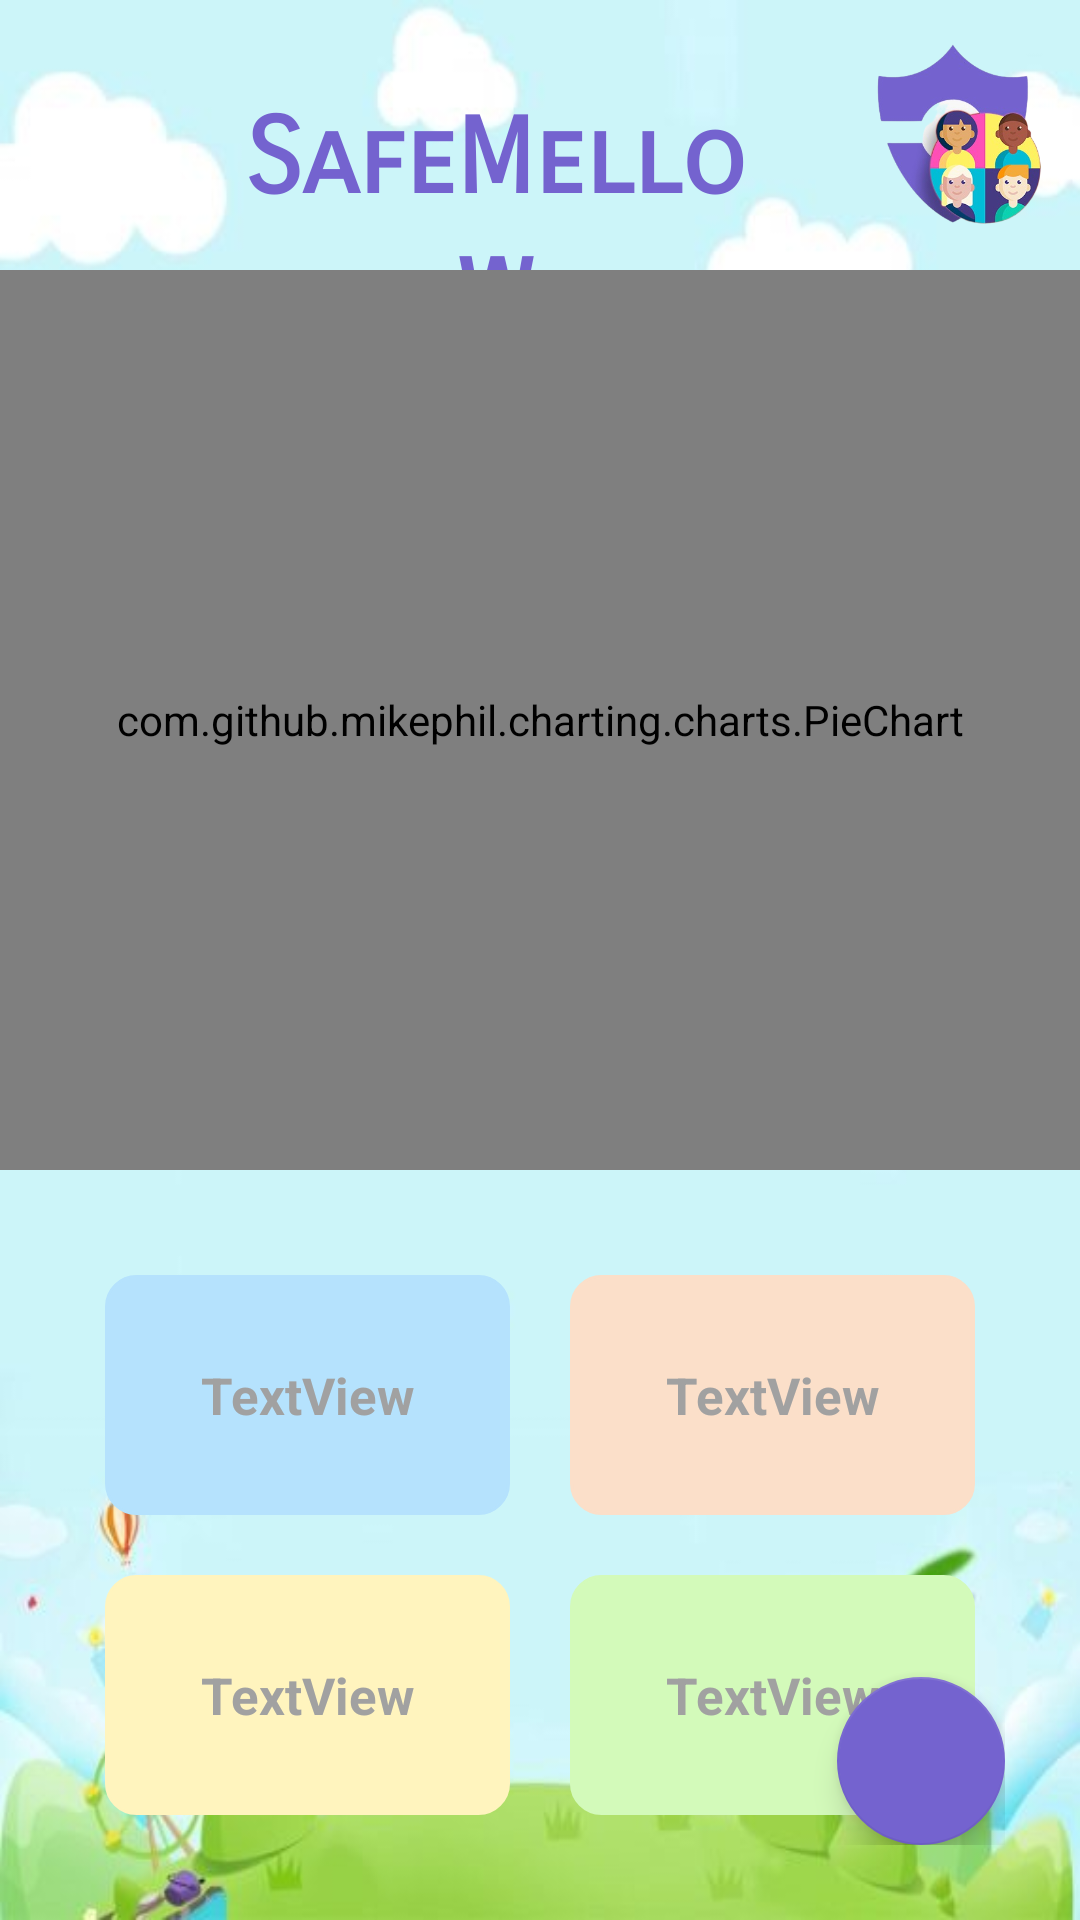

The Android layout XML behind this screen, and the referenced resources:
<!-- AndroidManifest.xml: application theme Theme.Safemellow -->
<!-- res/layout/activity_parent_dash_board.xml -->
<?xml version="1.0" encoding="utf-8"?>
<LinearLayout xmlns:android="http://schemas.android.com/apk/res/android"
    xmlns:app="http://schemas.android.com/apk/res-auto"
    xmlns:tools="http://schemas.android.com/tools"
    android:layout_width="match_parent"
    android:layout_height="match_parent"
    android:orientation="vertical"
    android:background="@drawable/back0"
    tools:context=".parant_views.views.ParentDashBoard">


    <LinearLayout
        android:layout_width="match_parent"
        android:layout_height="90dp"
        android:orientation="horizontal">

        <TextView
            android:id="@+id/textView12"
            android:layout_width="match_parent"
            android:layout_height="90dp"
            android:layout_weight="1"
            android:fontFamily="sans-serif-smallcaps"
            android:includeFontPadding="false"
            android:paddingStart="80dp"
            android:paddingTop="32dp"
            android:paddingEnd="30dp"
            android:shadowColor="#BCBABA"
            android:text="SafeMellow"
            android:textAlignment="center"
            android:textColor="#7463cf"
            android:textSize="35sp"
            android:textStyle="bold" />




        <ImageView
            android:id="@+id/imageView12"
            android:layout_width="80dp"
            android:layout_height="90dp"
            android:layout_gravity="top|right"
            app:srcCompat="@drawable/logo" />


    </LinearLayout>

    <com.github.mikephil.charting.charts.PieChart
        android:id="@+id/chart1"
        android:layout_width="match_parent"
        android:layout_height="300dp">


    </com.github.mikephil.charting.charts.PieChart>

    <RelativeLayout
        android:layout_width="match_parent"
        android:layout_height="match_parent"
        android:padding="25dp">


        <LinearLayout
            android:layout_width="match_parent"
            android:layout_height="wrap_content"
            android:layout_centerInParent="true"
            android:orientation="horizontal"
            android:baselineAligned="false">

            <LinearLayout
                android:layout_width="match_parent"
                android:layout_height="wrap_content"
                android:layout_weight="1"
                android:orientation="vertical">


                <TextView
                    android:id="@+id/textView6"
                    android:layout_width="match_parent"
                    android:layout_height="150dp"
                    android:layout_margin="10dp"
                    android:layout_weight="1"
                    android:background="@drawable/border"
                    android:gravity="center"
                    android:padding="7dp"
                    android:backgroundTint="#B5E2FD"
                    android:text="TextView"
                    android:textColor="#A1A1A1"
                    android:textSize="17sp"
                    android:textStyle="bold"
                    tools:ignore="NestedWeights" />

                <TextView
                    android:id="@+id/textView5"
                    android:layout_width="match_parent"
                    android:layout_height="150dp"
                    android:layout_margin="10dp"
                    android:layout_weight="1"
                    android:background="@drawable/border"
                    android:backgroundTint="#FFF4BE"
                    android:gravity="center"
                    android:padding="7dp"
                    android:text="TextView"
                    android:textColor="#A1A1A1"
                    android:textSize="17sp"
                    android:textStyle="bold" />

            </LinearLayout>

            <LinearLayout
                android:layout_width="match_parent"
                android:layout_height="wrap_content"
                android:layout_weight="1"
                android:orientation="vertical">


                <TextView
                    android:id="@+id/textView7"
                    android:layout_width="match_parent"
                    android:layout_height="150dp"
                    android:layout_margin="10dp"
                    android:layout_weight="1"
                    android:background="@drawable/border"
                    android:backgroundTint="#FBDFC9"
                    android:gravity="center"
                    android:padding="7dp"
                    android:text="TextView"
                    android:textColor="#A1A1A1"
                    android:textSize="17sp"
                    android:textStyle="bold" />

                <TextView
                    android:id="@+id/textView8"
                    android:layout_width="match_parent"
                    android:layout_height="150dp"
                    android:layout_margin="10dp"
                    android:layout_weight="1"
                    android:background="@drawable/border"
                    android:backgroundTint="#D3FABA"
                    android:gravity="center"
                    android:padding="7dp"
                    android:text="TextView"
                    android:textColor="#A1A1A1"
                    android:textSize="17sp"
                    android:textStyle="bold" />
            </LinearLayout>

        </LinearLayout>

        <com.google.android.material.floatingactionbutton.FloatingActionButton
            android:id="@+id/floatingActionButton"
            android:layout_width="wrap_content"
            android:layout_height="wrap_content"
            android:layout_alignParentEnd="true"
            android:layout_alignParentBottom="true"
            android:clickable="true"
            android:contentDescription="TODO"
            android:focusable="true"
            app:backgroundTint="#7463cf"
            app:srcCompat="@drawable/sym_keyboard_settings_lxx_dark" />

    </RelativeLayout>

</LinearLayout>
<!-- resources referenced by this layout -->
<resources>
  <!-- drawable back0: jpeg bitmap (drawable, 17213 bytes) -->
  <!-- drawable border (drawable) -->
  <?xml version="1.0" encoding="utf-8"?>
  <shape xmlns:android="http://schemas.android.com/apk/res/android">
      <stroke android:width="1dp" android:color="#616160" />
      <solid android:color="#FFFFFF" />
      <corners android:radius="10dp" />
      <padding android:left="2dp" android:top="2dp" android:right="2dp" android:bottom="2dp" />
  </shape>
  <!-- drawable logo: png bitmap (drawable, 93802 bytes) -->
  <style name="Theme.Safemellow" parent="Theme.MaterialComponents.DayNight.NoActionBar">
          
          <item name="colorPrimary">@color/purple_500</item>
          <item name="colorPrimaryVariant">#17BFBE</item>
          <item name="colorOnPrimary">@color/white</item>
          
          <item name="colorSecondary">@color/teal_200</item>
          <item name="colorSecondaryVariant">@color/teal_700</item>
          <item name="colorOnSecondary">@color/black</item>
          
          <item name="android:statusBarColor" tools:targetApi="l">?attr/colorPrimaryVariant</item>
          
      </style>
  <color name="purple_500">#FF6200EE</color>
  <color name="white">#FFFFFFFF</color>
  <color name="teal_200">#FF03DAC5</color>
  <color name="teal_700">#FF018786</color>
  <color name="black">#FF000000</color>
</resources>
